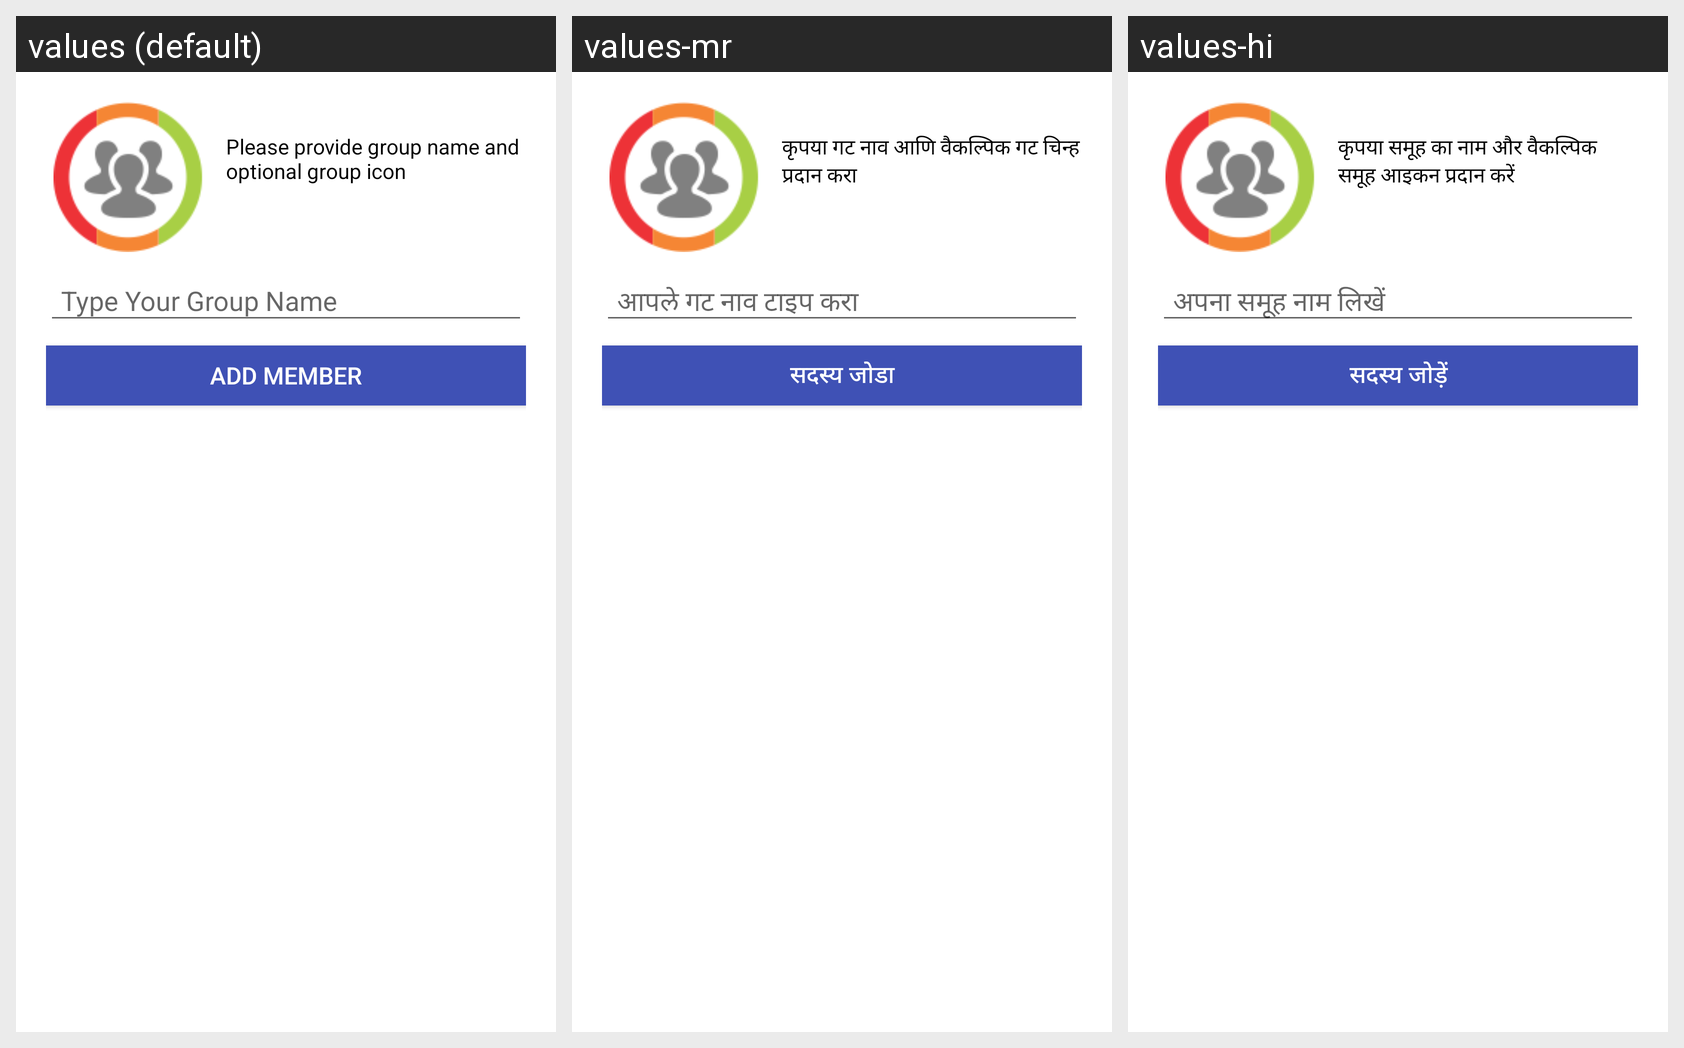

This grid shows one Android layout under several languages. Give, for every string resource on the screen, its name, the default text and each shown locale's text.
Android screen res/layout/fragment_group_create.xml rendered under 3 locales, left to right: values (default), values-mr, values-hi. Device: Nexus 5 (rendered at 1080×1920; each locale shown at half size, 540×960, under a caption strip naming it); theme AppTheme.
Strings drawn on this screen, with the default value and each locale's value (text and hints the layout hard-codes, and strings that could not be matched under every locale, appear in the picture but are not listed):

provide_group_name
  values: Please provide group name and optional group icon
  values-mr: कृपया गट नाव आणि वैकल्पिक गट चिन्ह प्रदान करा
  values-hi: कृपया समूह का नाम और वैकल्पिक समूह आइकन प्रदान करें

add_member
  values: Add Member
  values-mr: सदस्य जोडा
  values-hi: सदस्य जोड़ें
